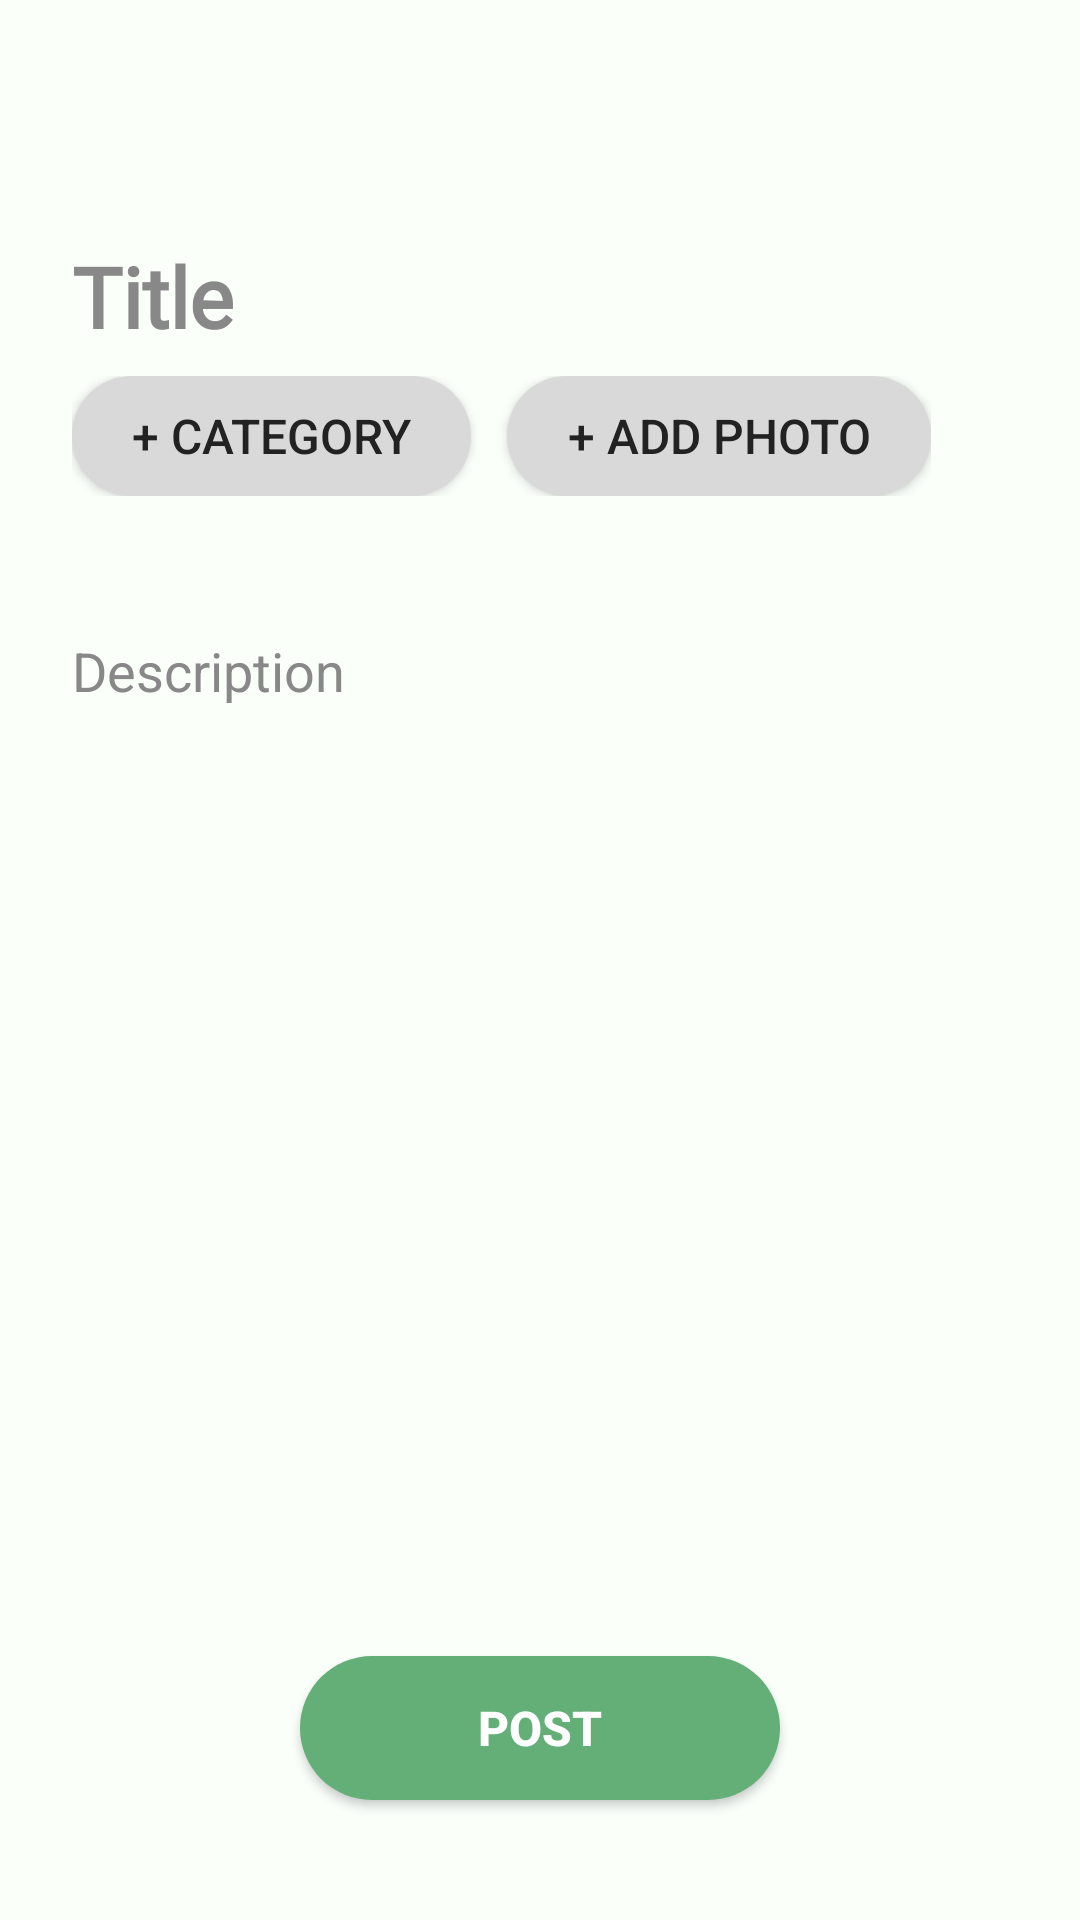

Layout XML and referenced resources for this Android screen:
<!-- AndroidManifest.xml: application theme Theme.MERAAPP -->
<!-- res/layout/activity_file_complaint.xml -->
<?xml version="1.0" encoding="utf-8"?>
<androidx.constraintlayout.widget.ConstraintLayout xmlns:android="http://schemas.android.com/apk/res/android"
    xmlns:app="http://schemas.android.com/apk/res-auto"
    android:layout_width="match_parent"
    android:layout_height="match_parent"
    android:background="#FAFFFA">

    
    <EditText
        android:id="@+id/etTitle"
        android:layout_width="0dp"
        android:layout_height="wrap_content"
        android:hint="Title"
        android:textSize="28sp"
        android:textStyle="bold"
        android:fontFamily="@font/abeezee_regular"
        android:textColor="#222222"
        android:textColorHint="#888888"
        android:background="@android:color/transparent"
        app:layout_constraintTop_toTopOf="parent"
        app:layout_constraintStart_toStartOf="parent"
        app:layout_constraintEnd_toEndOf="parent"
        android:layout_marginTop="80dp"
        android:layout_marginStart="24dp"
        android:layout_marginEnd="24dp"/>

    
    <LinearLayout
        android:id="@+id/llButtons"
        android:layout_width="wrap_content"
        android:layout_height="wrap_content"
        android:orientation="horizontal"
        app:layout_constraintTop_toBottomOf="@id/etTitle"
        app:layout_constraintStart_toStartOf="parent"
        android:layout_marginTop="8dp"
        android:layout_marginStart="24dp">

        <androidx.appcompat.widget.AppCompatButton
            android:id="@+id/btnCategory"
            android:layout_width="wrap_content"
            android:layout_height="40dp"
            android:text="+ Category"
            android:background="@drawable/bg_rounded_grey_placeholder"
            android:textColor="#222222"
            android:textSize="16sp"
            android:layout_marginEnd="12dp"
            android:paddingStart="20dp"
            android:paddingEnd="20dp"
            android:backgroundTint="@null"/>

        <androidx.appcompat.widget.AppCompatButton
            android:id="@+id/btnAddPhoto"
            android:layout_width="wrap_content"
            android:layout_height="40dp"
            android:text="+ Add Photo"
            android:background="@drawable/bg_rounded_grey_placeholder"
            android:textColor="#222222"
            android:textSize="16sp"
            android:paddingStart="20dp"
            android:paddingEnd="20dp"
            android:backgroundTint="@null"/>
    </LinearLayout>

    <ImageView
        android:id="@+id/ivSelectedPhoto"
        android:layout_width="120dp"
        android:layout_height="120dp"
        android:scaleType="centerCrop"
        android:layout_marginTop="12dp"
        android:background="@drawable/bg_rounded_grey_placeholder"
        app:layout_constraintTop_toBottomOf="@id/llButtons"
        app:layout_constraintStart_toStartOf="parent"
        app:layout_constraintEnd_toEndOf="parent"
        android:visibility="gone"/>

    
    <EditText
        android:id="@+id/etDescription"
        android:layout_width="0dp"
        android:layout_height="wrap_content"
        android:hint="Description"
        android:textSize="18sp"
        android:textColor="#222222"
        android:textColorHint="#888888"
        android:background="@android:color/transparent"
        android:minLines="5"
        app:layout_constraintTop_toBottomOf="@id/llButtons"
        app:layout_constraintStart_toStartOf="parent"
        app:layout_constraintEnd_toEndOf="parent"
        android:layout_marginTop="4dp"
        android:layout_marginStart="24dp"
        android:layout_marginEnd="24dp"/>

    
    <androidx.appcompat.widget.AppCompatButton
        android:id="@+id/btnPost"
        android:layout_width="160dp"
        android:layout_height="48dp"
        android:text="Post"
        android:background="@drawable/bg_rounded_green"
        android:backgroundTint="@null"
        android:textColor="@android:color/white"
        android:textSize="16sp"
        android:textStyle="bold"
        android:elevation="6dp"
        app:layout_constraintBottom_toBottomOf="parent"
        app:layout_constraintStart_toStartOf="parent"
        app:layout_constraintEnd_toEndOf="parent"
        android:layout_marginBottom="40dp"/>

</androidx.constraintlayout.widget.ConstraintLayout>
<!-- resources referenced by this layout -->
<resources>
  <!-- drawable bg_rounded_green (drawable) -->
  <?xml version="1.0" encoding="utf-8"?>
  <shape xmlns:android="http://schemas.android.com/apk/res/android">
      <solid android:color="#64AF77" />
      <corners android:radius="28dp" />
  </shape>
  <!-- drawable bg_rounded_grey_placeholder (drawable) -->
  <?xml version="1.0" encoding="utf-8"?>
  <shape xmlns:android="http://schemas.android.com/apk/res/android">
      <solid android:color="#D9D9D9" />
      <corners android:radius="20dp" />
  </shape>
  <style name="Theme.MERAAPP" parent="Theme.MaterialComponents.DayNight.DarkActionBar">
          
          <item name="colorPrimary">@color/purple_500</item>
          <item name="colorPrimaryVariant">@color/purple_700</item>
          <item name="colorOnPrimary">@color/white</item>
          
          <item name="colorSecondary">@color/teal_200</item>
          <item name="colorSecondaryVariant">@color/teal_700</item>
          <item name="colorOnSecondary">@color/black</item>
          
          <item name="android:statusBarColor">?attr/colorPrimaryVariant</item>
          
      </style>
  <color name="purple_500">#FF6200EE</color>
  <color name="purple_700">#FF3700B3</color>
  <color name="white">#FFFFFFFF</color>
  <color name="teal_200">#FF03DAC5</color>
  <color name="teal_700">#FF018786</color>
  <color name="black">#FF000000</color>
</resources>
